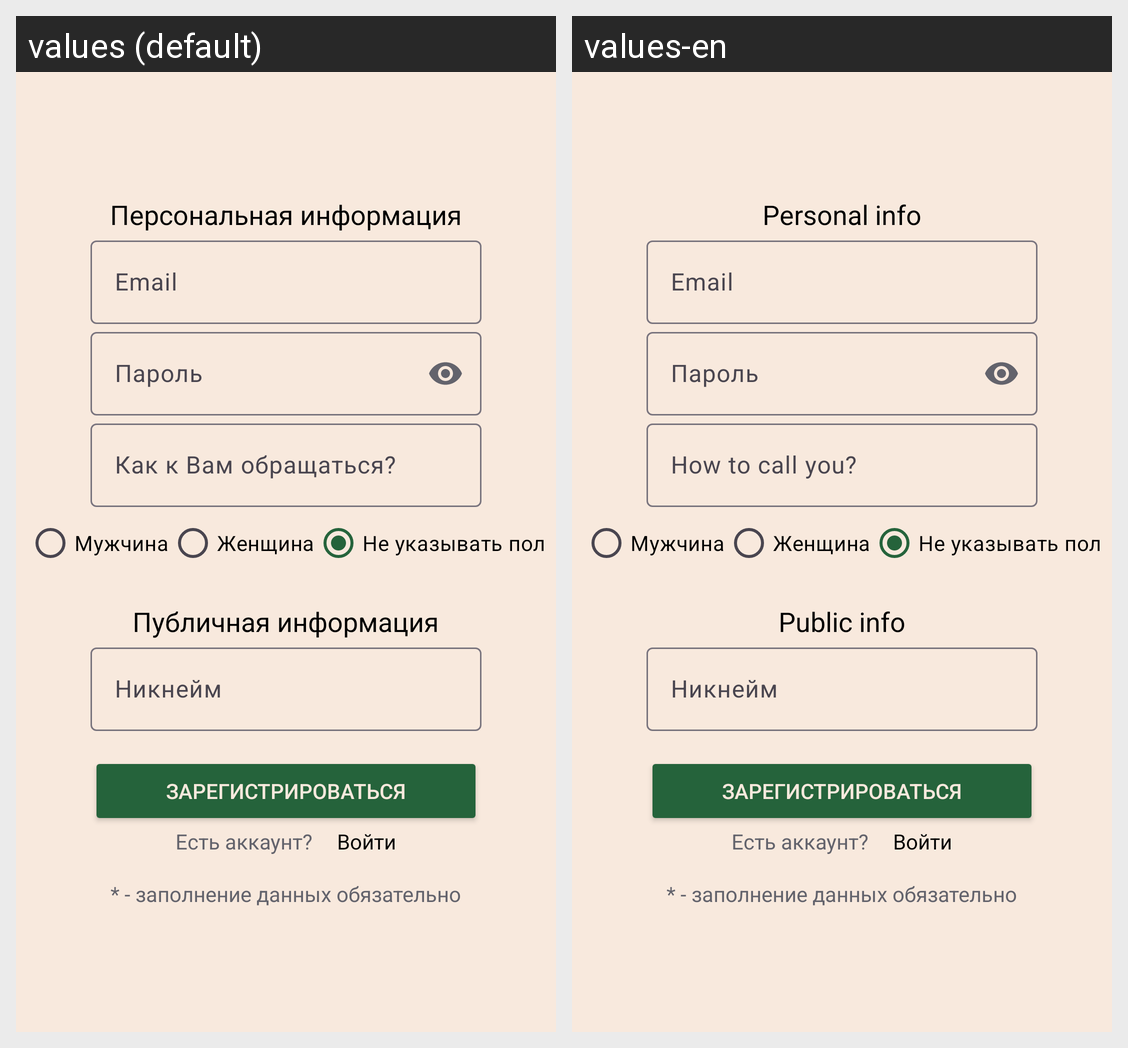

The Android screen above is rendered under two locales of the same app. Produce the string resources it draws, with the default and per-locale values.
Android screen res/layout/fragment_sign_up.xml rendered under 2 locales, left to right: values (default), values-en. Device: Nexus 5 (rendered at 1080×1920; each locale shown at half size, 540×960, under a caption strip naming it); theme Theme.AppCompat.NoActionBar.
Strings drawn on this screen, with the default value and each locale's value (text and hints the layout hard-codes, and strings that could not be matched under every locale, appear in the picture but are not listed):

personalInfo
  values: Персональная информация
  values-en: Personal info

password
  values: Пароль
  values-en: Пароль  [not translated; the default value is used]

howToCallYou
  values: Как к Вам обращаться?
  values-en: How to call you?

male
  values: Мужчина
  values-en: Мужчина  [not translated; the default value is used]

female
  values: Женщина
  values-en: Женщина  [not translated; the default value is used]

noSpecify
  values: Не указывать пол
  values-en: Не указывать пол  [not translated; the default value is used]

publicInfo
  values: Публичная информация
  values-en: Public info

username
  values: Никнейм
  values-en: Никнейм  [not translated; the default value is used]

register
  values: Зарегистрироваться
  values-en: Зарегистрироваться  [not translated; the default value is used]

haveAnAccount
  values: Есть аккаунт?
  values-en: Есть аккаунт?  [not translated; the default value is used]

login
  values: Войти
  values-en: Войти  [not translated; the default value is used]

dataFillNecessarily
  values: * - заполнение данных обязательно
  values-en: * - заполнение данных обязательно  [not translated; the default value is used]
